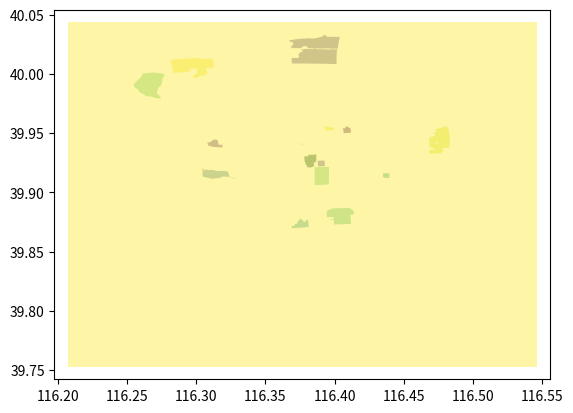

Here is the Python script that generated this plot:
# 1: [29228773, '颐和园', 'park']
a = [[(116.2573193, 39.9944408), (116.2555804, 39.9922781), (116.2547821, 39.990963), (116.2547986, 39.9906032),
      (116.2549023, 39.9902988), (116.2551223, 39.9895642), (116.2553229, 39.9890165), (116.255958, 39.9882405),
      (116.2566447, 39.987596), (116.257563, 39.9872212), (116.2579579, 39.9869253), (116.2582497, 39.9863137),
      (116.2581639, 39.9860901), (116.2582115, 39.9859191), (116.258281, 39.985709), (116.2583422, 39.9856587),
      (116.2586375, 39.9855305), (116.2587491, 39.9853204), (116.2588823, 39.9850695), (116.2596401, 39.9842092),
      (116.2602993, 39.9838381), (116.2611909, 39.9832486), (116.2613824, 39.9832696), (116.2627589, 39.9821975),
      (116.2629342, 39.9820288), (116.2630474, 39.981854), (116.2634639, 39.9813318), (116.2637263, 39.9811822),
      (116.2640418, 39.981149), (116.2644007, 39.9810992), (116.2646915, 39.9810708), (116.2651215, 39.9811561),
      (116.2662258, 39.9811893), (116.2666063, 39.9809712), (116.2671539, 39.9807508), (116.2674632, 39.9807129),
      (116.2678112, 39.980717), (116.268249, 39.9807301), (116.2693047, 39.9801119), (116.2702381, 39.9796533),
      (116.2706608, 39.9795726), (116.270984, 39.9795469), (116.2712334, 39.9795561), (116.2714877, 39.9796021),
      (116.2717099, 39.9796134), (116.2724613, 39.9795673), (116.2731477, 39.9795204), (116.2735758, 39.9794631),
      (116.2737627, 39.9793824), (116.2739692, 39.9792274), (116.2746266, 39.9793886), (116.2739052, 39.9807038),
      (116.273313, 39.9816904), (116.2725834, 39.9826111), (116.2719569, 39.9833148), (116.2715706, 39.9837291),
      (116.2714419, 39.9839922), (116.2714848, 39.9842355), (116.2716736, 39.9847288), (116.2720169, 39.9861098),
      (116.2724547, 39.9881024), (116.2726521, 39.9885956), (116.2730727, 39.9889113), (116.2735791, 39.9892401),
      (116.2739395, 39.9897727), (116.2744717, 39.9898977), (116.2753281, 39.9935871), (116.2754773, 39.9942473),
      (116.275561, 39.9955817), (116.2758014, 39.9957121), (116.2757843, 39.9958855), (116.2760887, 39.99592),
      (116.2760464, 39.996171), (116.2757301, 39.9961775), (116.2756325, 39.9964193), (116.2755965, 39.9966755),
      (116.2755611, 39.996912), (116.2757035, 39.9971069), (116.275823, 39.9971599), (116.2758026, 39.9972672),
      (116.2770684, 39.9973993), (116.2767508, 39.9990037), (116.2765797, 39.9999407), (116.2765549, 40.0000251),
      (116.2764488, 40.0001346), (116.2762752, 40.0002844), (116.2761424, 40.0003051), (116.2759256, 40.0003334),
      (116.2741904, 40.0005258), (116.2698623, 40.0011293), (116.26903, 40.0011285), (116.2679142, 40.0010102),
      (116.2667298, 40.0009905), (116.2659916, 40.000951), (116.2651333, 40.0008064), (116.2644209, 40.0006223),
      (116.2635197, 40.0006223), (116.262789, 40.0005398), (116.2619833, 40.0004447), (116.2610564, 39.9998333),
      (116.2608332, 39.9994979), (116.2607302, 39.9989259), (116.2605156, 39.9979133), (116.2601637, 39.997407),
      (116.2597002, 39.9967364), (116.2588076, 39.995875), (116.2576875, 39.9947785), (116.2576055, 39.9943881),
      (116.2573193, 39.9944408)]
     # 2: [24824550, '天坛公园', 'park']
    , [(116.4060558, 39.8867319), (116.4022119, 39.8866373), (116.4011759, 39.8866046), (116.400297, 39.886571),
       (116.3998477, 39.886547), (116.3994288, 39.8865053), (116.3987283, 39.8864124), (116.3980129, 39.8862803),
       (116.397199, 39.8860848), (116.3968943, 39.8859864), (116.396941, 39.8853984), (116.3969174, 39.8853408),
       (116.395469, 39.8852431), (116.395187, 39.8849485), (116.3949449, 39.8845963), (116.3948079, 39.8843706),
       (116.3947017, 39.8842026), (116.3946204, 39.8840161), (116.394531, 39.8838047), (116.3944679, 39.8836247),
       (116.3944076, 39.8833898), (116.3943415, 39.8831328), (116.3942928, 39.882913), (116.3942749, 39.8827045),
       (116.3942646, 39.8824955), (116.3942484, 39.8822058), (116.394381, 39.8797591), (116.3943821, 39.8797286),
       (116.39439, 39.8795124), (116.3943915, 39.8794715), (116.3943432, 39.8794243), (116.3943482, 39.8791817),
       (116.3993356, 39.8792314), (116.3994283, 39.8777704), (116.396592, 39.8776775), (116.3966403, 39.877023),
       (116.3994693, 39.8771146), (116.3995016, 39.8767131), (116.3995785, 39.875142), (116.3996254, 39.8743217),
       (116.3996616, 39.8738822), (116.3996578, 39.8735309), (116.399668, 39.8733306), (116.3996877, 39.8729437),
       (116.4000521, 39.872967), (116.4069327, 39.8732116), (116.4069766, 39.8732127), (116.4072278, 39.8732179),
       (116.4072918, 39.8732194), (116.4118905, 39.8733686), (116.4118726, 39.87371), (116.4118612, 39.8739288),
       (116.4116347, 39.8770956), (116.4115623, 39.8782922), (116.4115235, 39.8790916), (116.4114736, 39.8800392),
       (116.4114673, 39.8802469), (116.4114561, 39.8809367), (116.4114342, 39.8812629), (116.4117177, 39.8812677),
       (116.4128932, 39.8813022), (116.4129015, 39.8811195), (116.4135088, 39.8811265), (116.4135035, 39.8812594),
       (116.4134663, 39.8820717), (116.4134659, 39.8821175), (116.4142197, 39.8821377), (116.4142112, 39.8822059),
       (116.4141963, 39.8823241), (116.4141284, 39.882656), (116.4141076, 39.882727), (116.4140356, 39.882979),
       (116.4139765, 39.8832573), (116.4139015, 39.8835458), (116.4137897, 39.8838838), (116.4136915, 39.8841217),
       (116.4135701, 39.884347), (116.4133926, 39.8846357), (116.4132553, 39.8848339), (116.4130556, 39.8850993),
       (116.4128582, 39.8853175), (116.4126495, 39.8855324), (116.4123848, 39.8857815), (116.4120415, 39.8860111),
       (116.4116808, 39.8862116), (116.4112022, 39.8864048), (116.4106394, 39.886573), (116.4102185, 39.8866984),
       (116.409862, 39.886755), (116.4095082, 39.8867942), (116.4090701, 39.8868254), (116.4086483, 39.8868246),
       (116.406676, 39.8867552), (116.4065458, 39.8867503), (116.4063519, 39.8867431), (116.4060828, 39.886733),
       (116.4060558, 39.8867319)]
     # 3: [24476204, '日坛公园', 'park']
    , [(116.435135, 39.9162723), (116.4354852, 39.9162528), (116.4354815, 39.9160055), (116.4360838, 39.9160311),
       (116.4369141, 39.9160467), (116.4368717, 39.9162635), (116.4402074, 39.916277), (116.4402144, 39.9161848),
       (116.4398283, 39.9161645), (116.439833, 39.9160453), (116.4399868, 39.9159017), (116.4399033, 39.9158723),
       (116.4397292, 39.9159131), (116.4389416, 39.915906), (116.4389601, 39.9149522), (116.4395105, 39.9149252),
       (116.4395087, 39.9148043), (116.4402039, 39.9147798), (116.4398176, 39.9142992), (116.4395, 39.9137462),
       (116.4394485, 39.9133381), (116.4395587, 39.9129749), (116.4395735, 39.912692), (116.4398777, 39.9126007),
       (116.4398691, 39.9124296), (116.4391825, 39.9122387), (116.4390695, 39.9122201), (116.4377277, 39.9122114),
       (116.4377221, 39.9120452), (116.4376048, 39.9120419), (116.4374535, 39.9120453), (116.4374534, 39.9122384),
       (116.4366523, 39.9122527), (116.4366126, 39.9123181), (116.4357078, 39.9123296), (116.4356898, 39.9129032),
       (116.4349932, 39.9128976), (116.4349997, 39.9135481), (116.4352109, 39.9135474), (116.4352044, 39.9140024),
       (116.4350118, 39.9139984), (116.4350078, 39.9140274), (116.4349941, 39.9141249), (116.4349829, 39.9161434),
       (116.435135, 39.9162723)]
     # 4: [24825400, '地坛公园', 'park']
    , [(116.4066208, 39.9499822), (116.4100204, 39.9502833), (116.411915, 39.9504511), (116.4114, 39.9545042),
       (116.4100841, 39.9543996), (116.4099662, 39.9555657), (116.4094421, 39.9555244), (116.4094146, 39.9554387),
       (116.4093272, 39.9554365), (116.4092535, 39.9554223), (116.4091328, 39.95554), (116.4077696, 39.9554506),
       (116.4079279, 39.9542283), (116.4061616, 39.9540879), (116.4063763, 39.9521489), (116.4066208, 39.9499822)]
     # 5: [24827108, '圆明园遗址公园', 'park']
    , [(116.2816412, 40.0119641), (116.2927305, 40.0128648), (116.3026697, 40.0136207), (116.3029443, 40.0123257),
       (116.305588, 40.0125533), (116.3055596, 40.0128018), (116.3069396, 40.0129242), (116.3069928, 40.0126852),
       (116.3117248, 40.0130817), (116.3119459, 40.0113507), (116.3126654, 40.0057173), (116.3126069, 40.005545),
       (116.3124873, 40.0053937), (116.3123215, 40.005281), (116.311996, 40.0051921), (116.3097454, 40.0051548),
       (116.3072629, 40.0049228), (116.3072468, 40.0051376), (116.3068925, 40.005127), (116.3069747, 40.0048279),
       (116.3073466, 40.0047136), (116.3074427, 40.0031243), (116.3076022, 40.0026935), (116.3083167, 40.0004025),
       (116.3071281, 40.0002864), (116.3075022, 39.9992732), (116.3075427, 39.9991178), (116.3073372, 39.9990827),
       (116.3072869, 39.9992264), (116.3070555, 39.9991851), (116.3069887, 39.9993967), (116.3068058, 39.9993613),
       (116.3067896, 39.9993994), (116.306561, 39.999353), (116.3064403, 39.9993288), (116.3063207, 39.9993029),
       (116.306091, 39.9992529), (116.3061055, 39.9992015), (116.305928, 39.999164), (116.3059801, 39.9989825),
       (116.3058175, 39.9989487), (116.3058422, 39.9988827), (116.3057219, 39.9988566), (116.3041355, 39.99862),
       (116.3040742, 39.9985465), (116.3038605, 39.9986275), (116.3034946, 39.9985825), (116.3031193, 39.9985363),
       (116.3025893, 39.9982956), (116.3018222, 39.997746), (116.301051, 39.9970006), (116.300757, 39.9968245),
       (116.3003763, 39.9966817), (116.2982846, 39.9965414), (116.2981573, 39.9966778), (116.2980475, 39.9968489),
       (116.297957, 39.9969893), (116.2978668, 39.9980408), (116.297815, 39.9985866), (116.2980001, 39.9985902),
       (116.2979814, 39.9991518), (116.2989183, 39.999236), (116.2991604, 39.9994591), (116.2995328, 39.999504),
       (116.2999689, 39.9998477), (116.3000409, 39.9998918), (116.3000912, 39.9999304), (116.3001243, 39.9999862),
       (116.3001965, 40.0001078), (116.3002511, 40.00024), (116.3002899, 40.0003011), (116.3003375, 40.0003454),
       (116.300406, 40.000395), (116.3004667, 40.0004238), (116.3005058, 40.0004512), (116.3005648, 40.0005313),
       (116.300287, 40.002892), (116.3008438, 40.0029376), (116.3008159, 40.0031381), (116.300805, 40.0032561),
       (116.3006792, 40.0037877), (116.3004426, 40.0037653), (116.3002895, 40.0046954), (116.2994102, 40.0046105),
       (116.2993369, 40.0045954), (116.2983991, 40.0045143), (116.2979458, 40.0044741), (116.2975085, 40.0044359),
       (116.2973126, 40.0044206), (116.2952371, 40.0042064), (116.2953103, 40.0036605), (116.2953259, 40.0033649),
       (116.2954128, 40.0028976), (116.2955617, 40.0023402), (116.2956225, 40.0019471), (116.2954415, 40.0019157),
       (116.2954593, 40.0018401), (116.2946789, 40.0017447), (116.2946512, 40.0018522), (116.2862491, 40.0011141),
       (116.2832936, 40.0008545), (116.2816412, 40.0119641)]
     # 6: [26514859, '后海公园', 'park']
    , [(116.3758658, 39.9404077), (116.3764395, 39.9401859), (116.3766775, 39.9406238), (116.3771671, 39.9404486),
       (116.3772816, 39.940781), (116.3754, 39.9413833), (116.3751669, 39.9411059), (116.3760555, 39.9406752),
       (116.3758658, 39.9404077)]
     # 7: [29201967, '景山公园', 'park']
    , [(116.3929945, 39.9221658), (116.392904, 39.9243392), (116.3929033, 39.9244098), (116.3929022, 39.924508),
       (116.3929054, 39.9245419), (116.3928844, 39.9249925), (116.3928719, 39.9251803), (116.3928623, 39.9253497),
       (116.3928311, 39.9259358), (116.3927842, 39.9268364), (116.3923039, 39.9268293), (116.3911428, 39.9268055),
       (116.3903184, 39.926789), (116.3895216, 39.926773), (116.3883018, 39.9267366), (116.3877719, 39.9267147),
       (116.3878668, 39.9251855), (116.3878732, 39.9250815), (116.3878753, 39.9249879), (116.3878935, 39.9244086),
       (116.3879532, 39.924368), (116.3879558, 39.9243345), (116.3879181, 39.9243342), (116.3879197, 39.9242367),
       (116.3879211, 39.9241569), (116.3879558, 39.9241573), (116.3879585, 39.9241252), (116.3879052, 39.9240882),
       (116.3880225, 39.9221082), (116.3880666, 39.9220768), (116.3880669, 39.9219905), (116.3903708, 39.9220726),
       (116.3903729, 39.9220295), (116.3905249, 39.9220339), (116.3906673, 39.922038), (116.3906651, 39.9220833),
       (116.3929945, 39.9221658)]
     # 8: [29222903, '玉渊潭公园', 'park']
    , [(116.3212464, 39.9176201), (116.3206377, 39.9183144), (116.3195702, 39.9180798), (116.3165495, 39.9180738),
       (116.3132736, 39.9184588), (116.3133167, 39.918654), (116.3102409, 39.9192061), (116.3102409, 39.9187321),
       (116.3079369, 39.9188463), (116.307969, 39.9193357), (116.3073547, 39.9193777), (116.3067417, 39.919231),
       (116.3064352, 39.9190332), (116.3063533, 39.9190332), (116.3062562, 39.9186027), (116.3054156, 39.9186003),
       (116.3053853, 39.9201061), (116.3045996, 39.9201053), (116.3045761, 39.9183042), (116.3045761, 39.9138475),
       (116.3048897, 39.9137106), (116.3053172, 39.9129769), (116.3091083, 39.9122433), (116.3094999, 39.9119357),
       (116.3106825, 39.9116294), (116.311273, 39.911681), (116.3126022, 39.9114521), (116.3130036, 39.9115208),
       (116.3134263, 39.9117905), (116.3136976, 39.9121083), (116.3145253, 39.9120154), (116.3147174, 39.9120057),
       (116.3157341, 39.9121358), (116.3164275, 39.911965), (116.3167972, 39.9120015), (116.3170312, 39.9121214),
       (116.3185407, 39.9132155), (116.3199398, 39.9133866), (116.3236915, 39.9132319), (116.3250991, 39.9127781),
       (116.326626, 39.9117464), (116.3281113, 39.9117351), (116.3281312, 39.912084), (116.3266634, 39.9120946),
       (116.3256065, 39.9127994), (116.325402, 39.9127922), (116.3245153, 39.913258), (116.3243166, 39.913418),
       (116.3242319, 39.9136286), (116.3238464, 39.914173), (116.3237166, 39.9145827), (116.3234944, 39.9155349),
       (116.3234827, 39.9160834), (116.3230137, 39.9166589), (116.3229301, 39.9177125), (116.3212464, 39.9176201)]
     # 9: [30725406, '紫竹院公园', 'park']
    , [(116.3119439, 39.9444274), (116.3121874, 39.9444469), (116.314641, 39.9446437), (116.3147256, 39.9441565),
       (116.3154176, 39.9442173), (116.316056, 39.9407716), (116.3161391, 39.9402491), (116.3172795, 39.9401536),
       (116.3184318, 39.9403126), (116.3184635, 39.9401972), (116.3188063, 39.9402479), (116.3189167, 39.9392646),
       (116.3185083, 39.9392433), (116.3185145, 39.9391204), (116.3185327, 39.9389625), (116.3188828, 39.9389765),
       (116.3190149, 39.9380891), (116.318901, 39.9379826), (116.314181, 39.9382596), (116.3126324, 39.9384097),
       (116.3117597, 39.938544), (116.3101374, 39.939036), (116.3092579, 39.9393915), (116.3087194, 39.9396092),
       (116.3086004, 39.9398071), (116.30854, 39.9402544), (116.3085436, 39.9408773), (116.3086041, 39.9415346),
       (116.3074902, 39.9415455), (116.3075906, 39.9421619), (116.3076081, 39.9422694), (116.3077819, 39.9422628),
       (116.3077788, 39.9420708), (116.3089171, 39.9420147), (116.3092391, 39.9423615), (116.3097461, 39.9424671),
       (116.3100244, 39.942518), (116.3109663, 39.94293), (116.311162, 39.9433615), (116.3112409, 39.9435355),
       (116.3119942, 39.9435801), (116.3119439, 39.9444274)]
     # 10: [233205070, '朝阳公园', 'park']
    , [(116.4718257, 39.9504196), (116.4719733, 39.9502016), (116.4720331, 39.9501089), (116.4720913, 39.9500186),
       (116.4721852, 39.9500372), (116.4722094, 39.9499817), (116.4722605, 39.9499475), (116.4724481, 39.9494574),
       (116.4725926, 39.9489498), (116.4725442, 39.948977), (116.4724374, 39.9489678), (116.4723949, 39.9489635),
       (116.4723016, 39.9488718), (116.4722786, 39.9487582), (116.4724004, 39.9486271), (116.4725629, 39.9483492),
       (116.4727319, 39.9482751), (116.4728472, 39.948127), (116.4728285, 39.9479611), (116.4728536, 39.9479445),
       (116.4728698, 39.9479223), (116.4728751, 39.9478973), (116.472869, 39.9478723), (116.472854, 39.9478522),
       (116.4728315, 39.9478366), (116.4728038, 39.9478272), (116.4727737, 39.947825), (116.4727441, 39.94783),
       (116.472587, 39.9476743), (116.4723345, 39.9476011), (116.4720963, 39.9475758), (116.4718819, 39.9474829),
       (116.4716795, 39.9474154), (116.4714212, 39.9473764), (116.4711073, 39.9473427), (116.4711391, 39.9472745),
       (116.4710799, 39.9472274), (116.4709942, 39.9472232), (116.4709547, 39.9472771), (116.4707593, 39.9472409),
       (116.4706946, 39.9471702), (116.4706803, 39.9470633), (116.4706806, 39.947037), (116.4707093, 39.9469533),
       (116.4704568, 39.9470042), (116.4694338, 39.9466111), (116.4683, 39.9462989), (116.4682747, 39.9462865),
       (116.4683027, 39.9462064), (116.4684088, 39.9457087), (116.468787, 39.9457395), (116.4692161, 39.9458156),
       (116.46933, 39.945826), (116.4694843, 39.9458835), (116.4695255, 39.9457709), (116.4695233, 39.9456268),
       (116.4688594, 39.9454002), (116.4688379, 39.9454372), (116.4682881, 39.9452398), (116.467934, 39.9451761),
       (116.4680386, 39.9448102), (116.4681968, 39.9448271), (116.4684356, 39.9447793), (116.4688192, 39.9448431),
       (116.4689372, 39.9444935), (116.468846, 39.9444523), (116.4684985, 39.9443845), (116.4684624, 39.9443475),
       (116.4684436, 39.9442961), (116.4684624, 39.9441645), (116.46839, 39.9440822), (116.4682893, 39.9440493),
       (116.4683062, 39.9439907), (116.4683081, 39.9439523), (116.468333, 39.9439552), (116.4683444, 39.9438416),
       (116.4682866, 39.9438354), (116.4683313, 39.9434619), (116.4684329, 39.942614), (116.4684518, 39.9425174),
       (116.4685088, 39.9420118), (116.4689837, 39.9419805), (116.4692129, 39.9419626), (116.469923, 39.9419958),
       (116.470636, 39.94196), (116.4706657, 39.9419625), (116.4707076, 39.9419597), (116.4712804, 39.9418762),
       (116.4714494, 39.9418186), (116.4717752, 39.9416478), (116.4720575, 39.9414584), (116.4723035, 39.9413702),
       (116.4725694, 39.9412921), (116.4727141, 39.941294), (116.4728155, 39.9412937), (116.4729671, 39.941304),
       (116.4732018, 39.9413698), (116.4734512, 39.9414623), (116.4733493, 39.9416536), (116.4733841, 39.9419703),
       (116.4734432, 39.9419929), (116.4735102, 39.9424618), (116.4740131, 39.9424515), (116.4741057, 39.9424268),
       (116.4745965, 39.9420422), (116.474736, 39.9420422), (116.4748111, 39.9420155), (116.4748647, 39.9419641),
       (116.4748835, 39.9418675), (116.4748647, 39.9416454), (116.4748862, 39.941596), (116.4748647, 39.9415528),
       (116.4751249, 39.9414829), (116.4754393, 39.9414597), (116.4754268, 39.9412682), (116.4752426, 39.9412668),
       (116.4752166, 39.9410981), (116.4750607, 39.9410991), (116.4749445, 39.9410999), (116.4749433, 39.9409958),
       (116.4747396, 39.9409972), (116.4746061, 39.9410764), (116.4744912, 39.9410954), (116.4743639, 39.9410812),
       (116.4742181, 39.9410007), (116.4740252, 39.9410115), (116.4740224, 39.9411084), (116.4738805, 39.9411072),
       (116.4737281, 39.9411082), (116.4736829, 39.9411098), (116.4735853, 39.9411333), (116.4734378, 39.9412114),
       (116.473352, 39.9412875), (116.4729094, 39.94116), (116.4725107, 39.941171), (116.4722147, 39.9412649),
       (116.4719103, 39.9414233), (116.4715695, 39.9416227), (116.4714146, 39.9417026), (116.4709144, 39.9418247),
       (116.4702672, 39.9419023), (116.468879, 39.9418663), (116.4685276, 39.9419092), (116.4685508, 39.941709),
       (116.4686284, 39.9403461), (116.4686314, 39.9402926), (116.4686331, 39.9402679), (116.4686796, 39.9396032),
       (116.4688137, 39.9378881), (116.4690444, 39.9378943), (116.4690408, 39.93794), (116.4690268, 39.9381706),
       (116.4689612, 39.9381699), (116.4689478, 39.9383138), (116.468938, 39.9383748), (116.4690716, 39.9383752),
       (116.4709218, 39.9381863), (116.4708092, 39.9375035), (116.469629, 39.9376269), (116.4697309, 39.9371847),
       (116.469773, 39.9371832), (116.4698305, 39.9371953), (116.4699001, 39.9369753), (116.4703968, 39.9368396),
       (116.4704088, 39.9368399), (116.4706017, 39.9368444), (116.4715617, 39.9370361), (116.4716101, 39.9370073),
       (116.4717433, 39.936871), (116.4719228, 39.9364194), (116.4719649, 39.9360581), (116.4718567, 39.9357284),
       (116.4714624, 39.9354713), (116.4710708, 39.9354643), (116.4710544, 39.9355588), (116.4710439, 39.9356835),
       (116.4710721, 39.9357122), (116.4708871, 39.9357472), (116.4708736, 39.9357225), (116.4704623, 39.9358156),
       (116.4702692, 39.9358403), (116.4701146, 39.9358315), (116.4699858, 39.9358274), (116.4694109, 39.9358258),
       (116.4692429, 39.9358254), (116.469149, 39.9358356), (116.4691356, 39.9357246), (116.4690873, 39.9355847),
       (116.4689961, 39.9354161), (116.4689372, 39.9354342), (116.4687681, 39.935486), (116.4687288, 39.9354468),
       (116.4686876, 39.9354058), (116.4688798, 39.9353241), (116.468921, 39.9352762), (116.4687996, 39.9351558),
       (116.4687762, 39.9351323), (116.4687507, 39.9351069), (116.4684976, 39.9348525), (116.4684702, 39.9348677),
       (116.4682771, 39.9346502), (116.4682827, 39.9344753), (116.4683184, 39.9344741), (116.4683226, 39.9343232),
       (116.4682952, 39.9343228), (116.4683089, 39.9340742), (116.4683912, 39.9340587), (116.4684249, 39.9340381),
       (116.4684653, 39.9337675), (116.4685979, 39.9328803), (116.4710238, 39.9328864), (116.4710453, 39.9328185),
       (116.4722013, 39.9328288), (116.4721959, 39.9327774), (116.4727337, 39.9327774), (116.4727261, 39.9328183),
       (116.4727271, 39.9329563), (116.4728078, 39.9329504), (116.4729229, 39.9329008), (116.473014, 39.9328802),
       (116.4733634, 39.9328835), (116.4746331, 39.9328953), (116.475057, 39.9328992), (116.4750677, 39.9330987),
       (116.4750221, 39.9330987), (116.475023, 39.9331579), (116.4752313, 39.9331625), (116.4754656, 39.9330345),
       (116.475494, 39.9330659), (116.4754916, 39.9330185), (116.4757865, 39.9330144), (116.4758652, 39.9330571),
       (116.4759055, 39.933053), (116.4761469, 39.9330633), (116.47622, 39.9330708), (116.476348, 39.9330838),
       (116.4764392, 39.9330982), (116.4764392, 39.9330694), (116.4764687, 39.9330365), (116.4765143, 39.9330016),
       (116.4765948, 39.9329913), (116.4766431, 39.9329645), (116.4766833, 39.9329255), (116.4767477, 39.932872),
       (116.4767665, 39.9328617), (116.4768335, 39.932837), (116.4769318, 39.9328273), (116.4769918, 39.9328473),
       (116.4770722, 39.9328987), (116.4770856, 39.9329748), (116.4770749, 39.9330036), (116.4772627, 39.9330015),
       (116.4773024, 39.9329999), (116.4773096, 39.9339353), (116.4782872, 39.9339415), (116.4782961, 39.934105),
       (116.4783087, 39.9341862), (116.4783221, 39.9342726), (116.4785152, 39.934252), (116.4785233, 39.9343487),
       (116.4785903, 39.9343487), (116.4786399, 39.9359693), (116.4786185, 39.9360269), (116.47853, 39.936031),
       (116.4785112, 39.9360722), (116.4782148, 39.9360763), (116.4782123, 39.936099), (116.4781066, 39.9360994),
       (116.4781073, 39.9361304), (116.4778809, 39.9361032), (116.477806, 39.9364428), (116.4777884, 39.9366996),
       (116.4778508, 39.9369462), (116.4779798, 39.9372619), (116.4780578, 39.9373542), (116.4783811, 39.9373349),
       (116.4785286, 39.9375056), (116.4787821, 39.9375056), (116.4791911, 39.9375056), (116.4791923, 39.9375366),
       (116.4814509, 39.93752), (116.4818237, 39.9376743), (116.4822372, 39.937683), (116.4831733, 39.9376871),
       (116.4831759, 39.9386425), (116.4831769, 39.938756), (116.4831743, 39.9393421), (116.4831769, 39.9400393),
       (116.4831905, 39.9402978), (116.4831759, 39.9413139), (116.4831715, 39.9416022), (116.4831867, 39.9421729),
       (116.4831908, 39.9423959), (116.4831947, 39.9426116), (116.4831814, 39.9432597), (116.4831809, 39.9432865),
       (116.4831756, 39.9433647), (116.4832198, 39.9442426), (116.4832353, 39.9448656), (116.4832386, 39.9449973),
       (116.4831662, 39.9452707), (116.4831461, 39.9456134), (116.4830911, 39.9465518), (116.4830723, 39.9469918),
       (116.4830186, 39.9477896), (116.4830178, 39.9478258), (116.483016, 39.9479027), (116.4828979, 39.9492496),
       (116.4828806, 39.9492933), (116.4828979, 39.9493421), (116.4828148, 39.9503085), (116.4827021, 39.9503908),
       (116.4826404, 39.9512276), (116.4825948, 39.9514846), (116.4825671, 39.9519561), (116.4825654, 39.9520665),
       (116.4825452, 39.9526506), (116.4812028, 39.9555125), (116.4810811, 39.955728), (116.4810258, 39.9558785),
       (116.4809337, 39.9560403), (116.4789712, 39.9552431), (116.4784837, 39.9550577), (116.4786212, 39.954828),
       (116.478092, 39.954654), (116.4779567, 39.9548897), (116.4775218, 39.9547436), (116.4774665, 39.954725),
       (116.4773995, 39.9547004), (116.4769157, 39.9545509), (116.476863, 39.9545359), (116.4764463, 39.9543967),
       (116.4762324, 39.9543284), (116.475994, 39.9542522), (116.4757365, 39.954174), (116.475656, 39.9541494),
       (116.4753637, 39.9540507), (116.4752966, 39.954026), (116.4748728, 39.9538923), (116.4748058, 39.9538677),
       (116.4745721, 39.9537921), (116.4732796, 39.9533661), (116.4729174, 39.9532467), (116.4728238, 39.9531999),
       (116.4735951, 39.9520769), (116.4742238, 39.9516637), (116.4717526, 39.9505103), (116.4718257, 39.9504196)]
     # 11: [33616744, '奥林匹克森林公园', 'park']
    , [(116.3774421, 40.021134), (116.3775226, 40.0206237), (116.3774367, 40.0205334), (116.3761514, 40.0209678),
       (116.3758135, 40.0210007), (116.3756204, 40.0209802), (116.3756266, 40.0206407), (116.3756445, 40.0205118),
       (116.3757759, 40.0204954), (116.3768059, 40.0203023), (116.3768156, 40.0193595), (116.3768152, 40.0193122),
       (116.3768066, 40.01884), (116.3762426, 40.0186796), (116.3756418, 40.0184084), (116.375121, 40.0180585),
       (116.3745306, 40.0175113), (116.3743275, 40.0172417), (116.374113, 40.0167692), (116.3739842, 40.0163214),
       (116.3739541, 40.0160228), (116.3740459, 40.0154007), (116.3742414, 40.0148685), (116.3744804, 40.0144848),
       (116.3746979, 40.0142485), (116.374153, 40.0139435), (116.3729948, 40.0134924), (116.3726124, 40.0134529),
       (116.3690412, 40.0134184), (116.3689524, 40.0133165), (116.3689942, 40.0108644), (116.3690645, 40.0098379),
       (116.3692249, 40.0087512), (116.3748733, 40.0087606), (116.3788344, 40.0087787), (116.3798532, 40.0087903),
       (116.3806123, 40.0087083), (116.3935515, 40.008556), (116.3941458, 40.008549), (116.3942839, 40.0085474),
       (116.4003737, 40.0082901), (116.4014264, 40.0082456), (116.4014728, 40.0091201), (116.4013521, 40.0101965),
       (116.4014963, 40.015802), (116.4015459, 40.0177311), (116.401596, 40.0184539), (116.4016951, 40.0189172),
       (116.402081, 40.0204942), (116.4018416, 40.0206679), (116.3965496, 40.0207727), (116.3961285, 40.0206638),
       (116.3961178, 40.0204625), (116.3954151, 40.0204749), (116.395002, 40.0205611), (116.3934678, 40.0205858),
       (116.3918585, 40.020783), (116.3860434, 40.020861), (116.3860273, 40.0212081), (116.3860702, 40.0215553),
       (116.3919067, 40.0214772), (116.3930225, 40.0214937), (116.3939452, 40.0215635), (116.3951576, 40.0215265),
       (116.3962895, 40.021545), (116.3963324, 40.0214403), (116.396909, 40.0213581), (116.4020401, 40.0213211),
       (116.4021908, 40.0214181), (116.4024367, 40.0224981), (116.4025471, 40.023854), (116.4037802, 40.0312204),
       (116.4005193, 40.0312562), (116.3998514, 40.0312636), (116.3950679, 40.0313161), (116.394518, 40.031044),
       (116.3937302, 40.0323663), (116.3934452, 40.0328446), (116.3933377, 40.0332694), (116.3930679, 40.0328586),
       (116.3930406, 40.0325693), (116.3922218, 40.0324374), (116.3921941, 40.0324888), (116.3920069, 40.032427),
       (116.3910537, 40.0316116), (116.3906894, 40.0313728), (116.3903351, 40.0312286), (116.3893499, 40.0308914),
       (116.3881606, 40.0305587), (116.387485, 40.0303736), (116.3867777, 40.0301771), (116.3856557, 40.0300253),
       (116.3843304, 40.0299019), (116.3833251, 40.0298127), (116.3833096, 40.0297723), (116.3831937, 40.0297587),
       (116.3830426, 40.0297641), (116.3829625, 40.030089), (116.3800891, 40.0299875), (116.3790792, 40.029845),
       (116.378123, 40.02978), (116.3774219, 40.0298228), (116.3763167, 40.0297212), (116.3757655, 40.0297213),
       (116.3757106, 40.0297213), (116.3747139, 40.0296513), (116.3743458, 40.0295904), (116.3736602, 40.029477),
       (116.3706128, 40.0289754), (116.370262, 40.0289113), (116.3695756, 40.0287827), (116.3672444, 40.0284003),
       (116.3678441, 40.0269239), (116.369491, 40.0272032), (116.3703423, 40.0245644), (116.369278, 40.0242329),
       (116.3692641, 40.0239084), (116.3686949, 40.0239071), (116.3687386, 40.0232911), (116.3695267, 40.0226749),
       (116.3691801, 40.0224496), (116.3685589, 40.0224473), (116.3684103, 40.0223882), (116.3684286, 40.0218739),
       (116.3685519, 40.0218053), (116.3734551, 40.0217175), (116.3742444, 40.0217224), (116.3747013, 40.0217227),
       (116.3750805, 40.0217627), (116.376005, 40.0221241), (116.3763992, 40.0223661), (116.3769667, 40.0228913),
       (116.3772745, 40.0231676), (116.3777198, 40.0234018), (116.378444, 40.0234921), (116.3788892, 40.0234675),
       (116.3792808, 40.0233525), (116.3799889, 40.0229745), (116.3803001, 40.0226911), (116.3805897, 40.0222967),
       (116.3808504, 40.021997), (116.3810457, 40.0218284), (116.3814193, 40.0216703), (116.3818002, 40.0216416),
       (116.385287, 40.0215635), (116.3853031, 40.0212246), (116.3852662, 40.0208936), (116.3774421, 40.021134)]
     # 12: [366464114, '北海公园', 'park']
    , [(116.3807025, 39.9212142), (116.3807998, 39.921198), (116.3821103, 39.9212503), (116.3822416, 39.9212663),
       (116.3824499, 39.9211997), (116.3825358, 39.9211112), (116.3826838, 39.9210695), (116.3828147, 39.9210639),
       (116.3829998, 39.9210577), (116.3831182, 39.921083), (116.3831728, 39.921129), (116.383284, 39.9212226),
       (116.3833496, 39.9214987), (116.3834438, 39.9215027), (116.3835765, 39.9215071), (116.3838054, 39.9215071),
       (116.3839873, 39.9217019), (116.3843406, 39.9216858), (116.3843543, 39.9216851), (116.3849586, 39.9221891),
       (116.3851108, 39.9223601), (116.3851866, 39.9225201), (116.3852283, 39.9229671), (116.385163, 39.9240319),
       (116.3851085, 39.9241946), (116.3850124, 39.9242959), (116.3849528, 39.9243257), (116.3848365, 39.9244787),
       (116.3847281, 39.9245895), (116.3846717, 39.9247714), (116.3847725, 39.9249927), (116.3849985, 39.9251077),
       (116.3858654, 39.9253249), (116.3860158, 39.9254186), (116.386083, 39.925368), (116.3863016, 39.9256914),
       (116.3863196, 39.9258204), (116.3863715, 39.9259962), (116.3864011, 39.9262938), (116.386508, 39.926293),
       (116.3865112, 39.9267136), (116.3866177, 39.9270526), (116.3868533, 39.9271861), (116.3867279, 39.9285241),
       (116.3866932, 39.9296676), (116.386659, 39.9303281), (116.3868759, 39.9303324), (116.3867891, 39.9315179),
       (116.3867787, 39.9317846), (116.3863216, 39.9319126), (116.385894, 39.931894), (116.3858272, 39.9318269),
       (116.3836789, 39.9317114), (116.3836357, 39.9317099), (116.3833853, 39.9317012), (116.3832441, 39.9317568),
       (116.3824863, 39.9317303), (116.380985, 39.9316778), (116.3809781, 39.9313387), (116.3810157, 39.9305446),
       (116.3810205, 39.9304436), (116.380484, 39.9304181), (116.3781237, 39.930306), (116.3783846, 39.9265108),
       (116.37884, 39.9250146), (116.3789768, 39.9246793), (116.379068, 39.9243132), (116.3793739, 39.9235271),
       (116.3798394, 39.9228083), (116.3799688, 39.9226084), (116.3801612, 39.9212797), (116.3803377, 39.9212852),
       (116.3805501, 39.9212917), (116.3806109, 39.9212576), (116.3807025, 39.9212142)]
     # 13: [30784976, '陶然亭公园', 'park']
    , [(116.3690674, 39.8701623), (116.3692483, 39.8700888), (116.3694186, 39.8700963), (116.3694607, 39.8697767),
       (116.3732418, 39.8700977), (116.3732161, 39.8702856), (116.374172, 39.8703431), (116.3746829, 39.8703723),
       (116.3747041, 39.8702081), (116.3780056, 39.8704623), (116.3787967, 39.8707277), (116.3791181, 39.870756),
       (116.3811573, 39.8708319), (116.381225, 39.8708581), (116.3812724, 39.8708978), (116.3812902, 39.8709456),
       (116.381295, 39.8710058), (116.3811872, 39.8724497), (116.3810531, 39.8744953), (116.3807571, 39.8744879),
       (116.380753, 39.8747381), (116.380742, 39.8748933), (116.3810382, 39.874896), (116.3810305, 39.8752707),
       (116.3809826, 39.8765603), (116.3804482, 39.8765648), (116.3797984, 39.8766571), (116.3793787, 39.87674),
       (116.3792666, 39.8759192), (116.3790752, 39.8752869), (116.3777708, 39.8753377), (116.377666, 39.8754619),
       (116.3771354, 39.8756887), (116.3767835, 39.8757151), (116.3767577, 39.8759325), (116.3770134, 39.875925),
       (116.3770115, 39.8766525), (116.3765002, 39.8766834), (116.3765311, 39.8771915), (116.3757383, 39.8771224),
       (116.3756421, 39.8771136), (116.3756226, 39.8773395), (116.3745978, 39.8773274), (116.3746077, 39.8770668),
       (116.3745385, 39.8769318), (116.3743918, 39.8769253), (116.3742686, 39.8768382), (116.3743205, 39.8763896),
       (116.3741768, 39.8763871), (116.3741766, 39.8761663), (116.374039, 39.8761608), (116.3740434, 39.876056),
       (116.3737451, 39.876051), (116.3736421, 39.875939), (116.373685, 39.8751025), (116.3736592, 39.8748785),
       (116.3731099, 39.8748588), (116.3729876, 39.8742808), (116.3730922, 39.8735537), (116.3713246, 39.8735089),
       (116.371359, 39.8721383), (116.3712216, 39.8720526), (116.3702947, 39.8720263), (116.3701573, 39.8718023),
       (116.3694535, 39.8717496), (116.3694404, 39.8714216), (116.3688951, 39.8714208), (116.3688969, 39.8713801),
       (116.3688986, 39.8713421), (116.3689175, 39.8709123), (116.3690507, 39.8709137), (116.3691895, 39.870591),
       (116.3690642, 39.8705057), (116.3690674, 39.8701623)]
     # 14: [42361478, '青年湖公园', 'park']
    , [(116.3941191, 39.9524618), (116.3968348, 39.9524307), (116.3997376, 39.9524992), (116.3996906, 39.9528101),
       (116.3997732, 39.9528442), (116.3997528, 39.9544196), (116.3995361, 39.9544944), (116.3995533, 39.9547049),
       (116.3983602, 39.9547049), (116.3981457, 39.954876), (116.3981457, 39.9555339), (116.397562, 39.9554813),
       (116.3975019, 39.9551129), (116.3969612, 39.9551326), (116.3969955, 39.9545339), (116.3962316, 39.954547),
       (116.3961544, 39.9547773), (116.3955192, 39.9548234), (116.3955021, 39.9556326), (116.3927812, 39.9556655),
       (116.3928242, 39.9550076), (116.3930817, 39.9549813), (116.3931503, 39.9540273), (116.3931088, 39.9538489),
       (116.3930083, 39.9534454), (116.393053, 39.9524393), (116.3941191, 39.9524618)]
     # 15 故宫
    , [(116.3857, 39.9060), (116.3855, 39.9213), (116.3960, 39.9215), (116.3959, 39.9067)]
     # 16: [366464114, '北海公园', 'park']
    , [(116.3807025, 39.9212142), (116.3807998, 39.921198), (116.3821103, 39.9212503), (116.3822416, 39.9212663),
       (116.3824499, 39.9211997), (116.3825358, 39.9211112), (116.3826838, 39.9210695), (116.3828147, 39.9210639),
       (116.3829998, 39.9210577), (116.3831182, 39.921083), (116.3831728, 39.921129), (116.383284, 39.9212226),
       (116.3833496, 39.9214987), (116.3834438, 39.9215027), (116.3835765, 39.9215071), (116.3838054, 39.9215071),
       (116.3839873, 39.9217019), (116.3843406, 39.9216858), (116.3843543, 39.9216851), (116.3849586, 39.9221891),
       (116.3851108, 39.9223601), (116.3851866, 39.9225201), (116.3852283, 39.9229671), (116.385163, 39.9240319),
       (116.3851085, 39.9241946), (116.3850124, 39.9242959), (116.3849528, 39.9243257), (116.3848365, 39.9244787),
       (116.3847281, 39.9245895), (116.3846717, 39.9247714), (116.3847725, 39.9249927), (116.3849985, 39.9251077),
       (116.3858654, 39.9253249), (116.3860158, 39.9254186), (116.386083, 39.925368), (116.3863016, 39.9256914),
       (116.3863196, 39.9258204), (116.3863715, 39.9259962), (116.3864011, 39.9262938), (116.386508, 39.926293),
       (116.3865112, 39.9267136), (116.3866177, 39.9270526), (116.3868533, 39.9271861), (116.3867279, 39.9285241),
       (116.3866932, 39.9296676), (116.386659, 39.9303281), (116.3868759, 39.9303324), (116.3867891, 39.9315179),
       (116.3867787, 39.9317846), (116.3863216, 39.9319126), (116.385894, 39.931894), (116.3858272, 39.9318269),
       (116.3836789, 39.9317114), (116.3836357, 39.9317099), (116.3833853, 39.9317012), (116.3832441, 39.9317568),
       (116.3824863, 39.9317303), (116.380985, 39.9316778), (116.3809781, 39.9313387), (116.3810157, 39.9305446),
       (116.3810205, 39.9304436), (116.380484, 39.9304181), (116.3781237, 39.930306), (116.3783846, 39.9265108),
       (116.37884, 39.9250146), (116.3789768, 39.9246793), (116.379068, 39.9243132), (116.3793739, 39.9235271),
       (116.3798394, 39.9228083), (116.3799688, 39.9226084), (116.3801612, 39.9212797), (116.3803377, 39.9212852),
       (116.3805501, 39.9212917), (116.3806109, 39.9212576), (116.3807025, 39.9212142)]]

boundary = [(116.2075, 40.0442), (116.2075, 39.7523), (116.5461, 39.7523), (116.5461, 40.0442)]

import matplotlib.pyplot as plt
from matplotlib.patches import Polygon
from matplotlib.collections import PatchCollection
import numpy as np

a.append(boundary)
polygons = a

fig, ax = plt.subplots()

# 创建一个空的列表用于存放多边形patches
patches = []

# 遍历所有多边形，创建一个多边形patch，并添加到patches列表中
for polygon in polygons:
    # print("hi")
    poly = Polygon(polygon, closed=True)
    patches.append(poly)

# 创建一个PatchCollection对象
p = PatchCollection(patches, alpha=0.4)

# 设置颜色（每个多边形可以有不同的颜色）
colors = 100 * np.random.rand(len(patches))
p.set_array(np.array(colors))

# 将patches添加到子图上
ax.add_collection(p)

# 设置图表的范围
ax.set_xlim([116.1975, 116.5561])
ax.set_ylim([39.7423, 40.0542])

plt.show()
